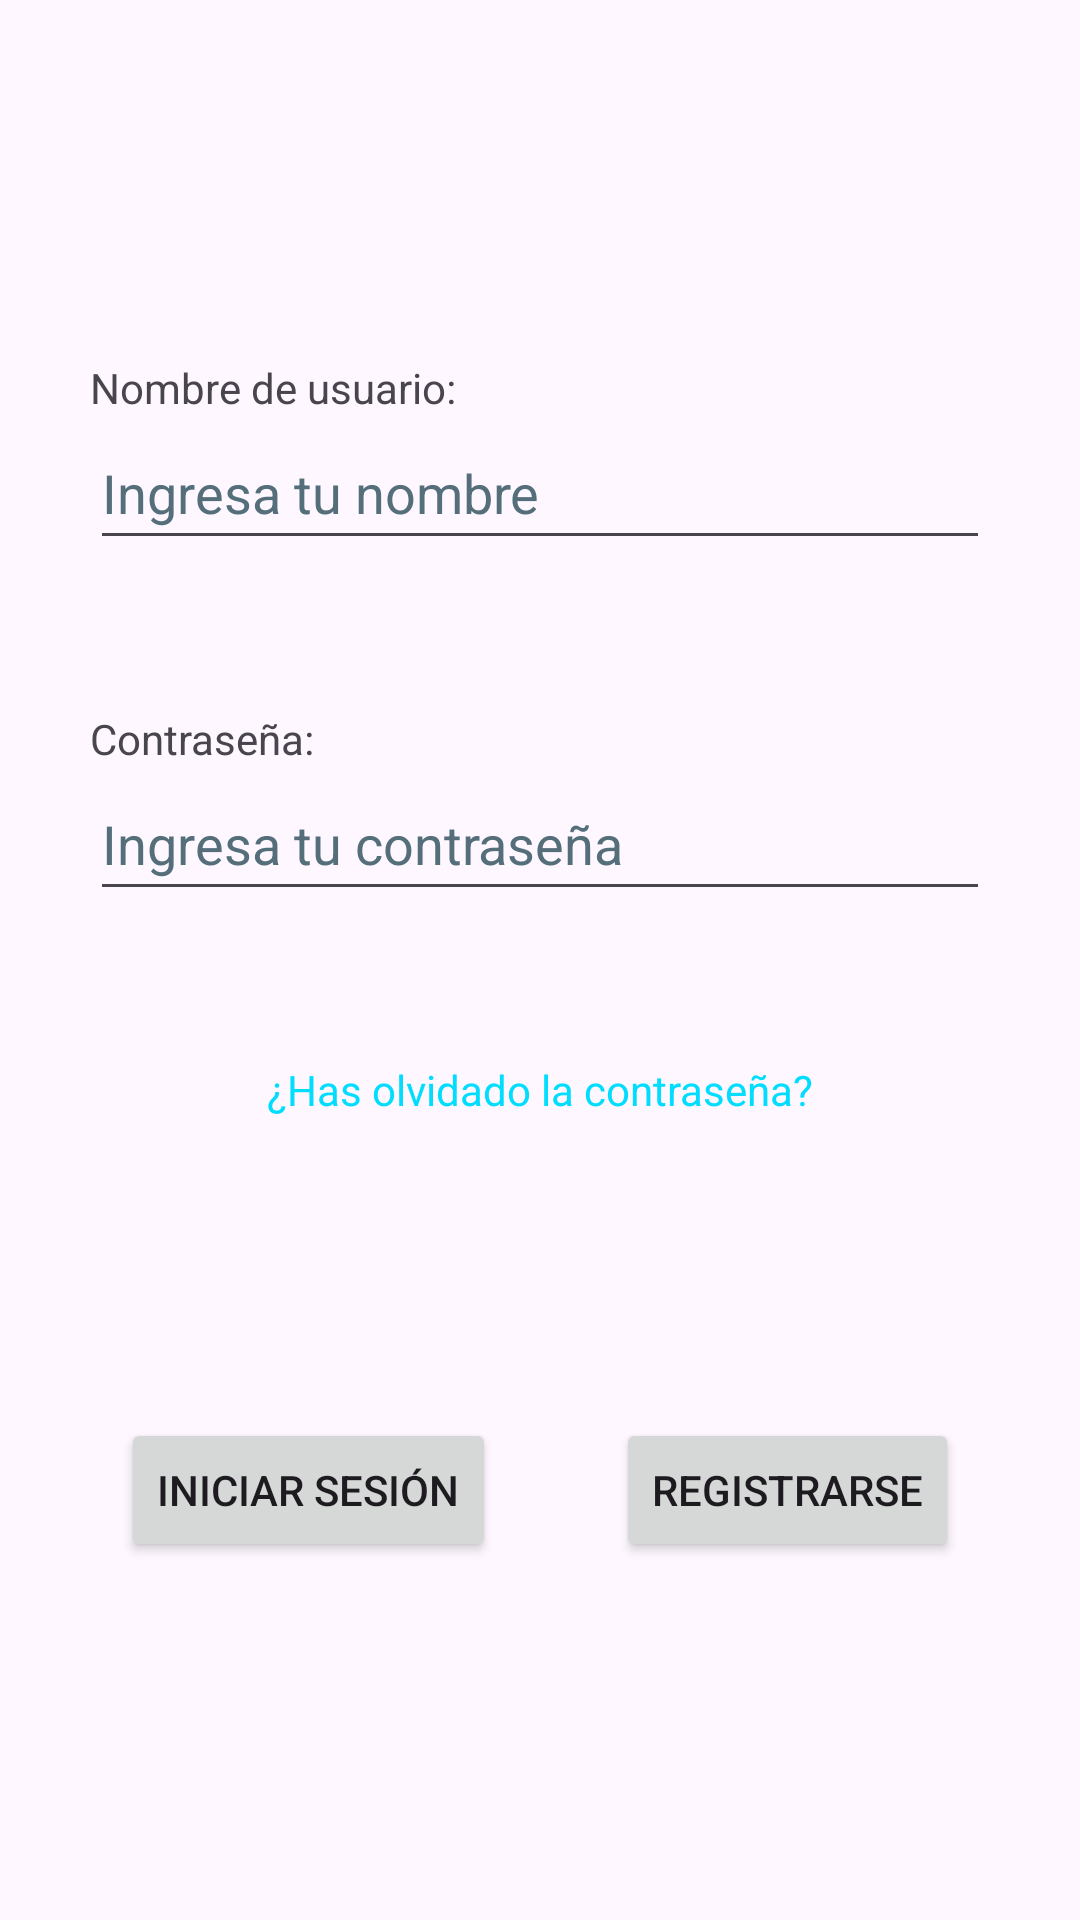

Reconstruct the res/layout file that produces this screen, plus the resources it refers to.
<!-- AndroidManifest.xml: application theme Theme.ZeitKreis -->
<!-- res/layout/iniciarsesion.xml -->
<?xml version="1.0" encoding="utf-8"?>
<androidx.constraintlayout.widget.ConstraintLayout
    xmlns:android="http://schemas.android.com/apk/res/android"
    xmlns:app="http://schemas.android.com/apk/res-auto"
    xmlns:tools="http://schemas.android.com/tools"
    android:id="@+id/login"
    android:layout_width="match_parent"
    android:layout_height="match_parent"
    tools:context=".IniciarSesion">

    <androidx.constraintlayout.widget.ConstraintLayout
        android:id="@+id/groupContainer"
        android:layout_width="0dp"
        android:layout_height="wrap_content"
        app:layout_constraintTop_toTopOf="parent"
        app:layout_constraintBottom_toBottomOf="parent"
        app:layout_constraintStart_toStartOf="parent"
        app:layout_constraintEnd_toEndOf="parent">

        <TextView
            android:id="@+id/CorreoTexto"
            android:layout_height="wrap_content"
            android:layout_width="wrap_content"
            android:text="Nombre de usuario:"
            app:layout_constraintStart_toStartOf="@id/BarraCorreo"
            app:layout_constraintTop_toTopOf="parent"
            tools:ignore="HardcodedText" />

        <EditText
            android:background="?android:attr/editTextBackground"
            android:hint="Ingresa tu nombre"
            android:id="@+id/BarraCorreo"
            android:importantForAutofill="no"
            android:inputType="textEmailAddress"
            android:layout_height="wrap_content"
            android:layout_width="300dp"
            android:minHeight="48dp"
            android:textColorHint="#546E7A"
            app:layout_constraintEnd_toEndOf="parent"
            app:layout_constraintStart_toStartOf="parent"
            app:layout_constraintTop_toBottomOf="@id/CorreoTexto"
            tools:ignore="HardcodedText,LabelFor,SpeakableTextPresentCheck,VisualLintTextFieldSize" />

        <TextView
            android:id="@+id/ContraseñaTexto"
            android:layout_height="wrap_content"
            android:layout_marginTop="50dp"
            android:layout_width="wrap_content"
            android:text="Contraseña:"
            app:layout_constraintStart_toStartOf="@id/BarraContraseña"
            app:layout_constraintTop_toBottomOf="@id/BarraCorreo"
            tools:ignore="HardcodedText" />

        <EditText
            android:background="?android:attr/editTextBackground"
            android:hint="Ingresa tu contraseña"
            android:id="@+id/BarraContraseña"
            android:importantForAutofill="no"
            android:inputType="textPassword"
            android:layout_width="300dp"
            android:layout_height="wrap_content"
            android:minHeight="48dp"
            android:textColorHint="#546E7A"
            app:layout_constraintEnd_toEndOf="parent"
            app:layout_constraintStart_toStartOf="parent"
            app:layout_constraintTop_toBottomOf="@id/ContraseñaTexto"
            tools:ignore="HardcodedText,LabelFor,SpeakableTextPresentCheck,VisualLintTextFieldSize" />

        <TextView
            android:id="@+id/ContraseñaOlvidadaTexto"
            android:layout_height="wrap_content"
            android:layout_marginTop="50dp"
            android:layout_width="wrap_content"
            android:text="¿Has olvidado la contraseña?"
            android:textColor="@android:color/holo_blue_bright"
            app:layout_constraintEnd_toEndOf="parent"
            app:layout_constraintStart_toStartOf="parent"
            app:layout_constraintTop_toBottomOf="@id/BarraContraseña"
            tools:ignore="HardcodedText,TextContrastCheck" />

        <androidx.appcompat.widget.AppCompatButton
            android:id="@+id/BotonIniciarSesion"
            android:layout_height="wrap_content"
            android:layout_marginTop="100dp"
            android:layout_width="wrap_content"
            android:text="Iniciar Sesión"
            app:layout_constraintEnd_toStartOf="@id/BotonRegistrarse"
            app:layout_constraintStart_toStartOf="parent"
            app:layout_constraintTop_toBottomOf="@id/ContraseñaOlvidadaTexto"
            tools:ignore="HardcodedText" />

        <androidx.appcompat.widget.AppCompatButton
            android:id="@+id/BotonRegistrarse"
            android:layout_height="wrap_content"
            android:layout_marginTop="100dp"
            android:layout_width="wrap_content"
            android:text="Registrarse"
            app:layout_constraintEnd_toEndOf="parent"
            app:layout_constraintStart_toEndOf="@id/BotonIniciarSesion"
            app:layout_constraintTop_toBottomOf="@id/ContraseñaOlvidadaTexto"
            tools:ignore="HardcodedText" />
    </androidx.constraintlayout.widget.ConstraintLayout>
</androidx.constraintlayout.widget.ConstraintLayout>
<!-- resources referenced by this layout -->
<resources>
  <style name="Theme.ZeitKreis" parent="Base.Theme.ZeitKreis" />
  <style name="Base.Theme.ZeitKreis" parent="Theme.Material3.DayNight.NoActionBar">
          
          
      </style>
</resources>
